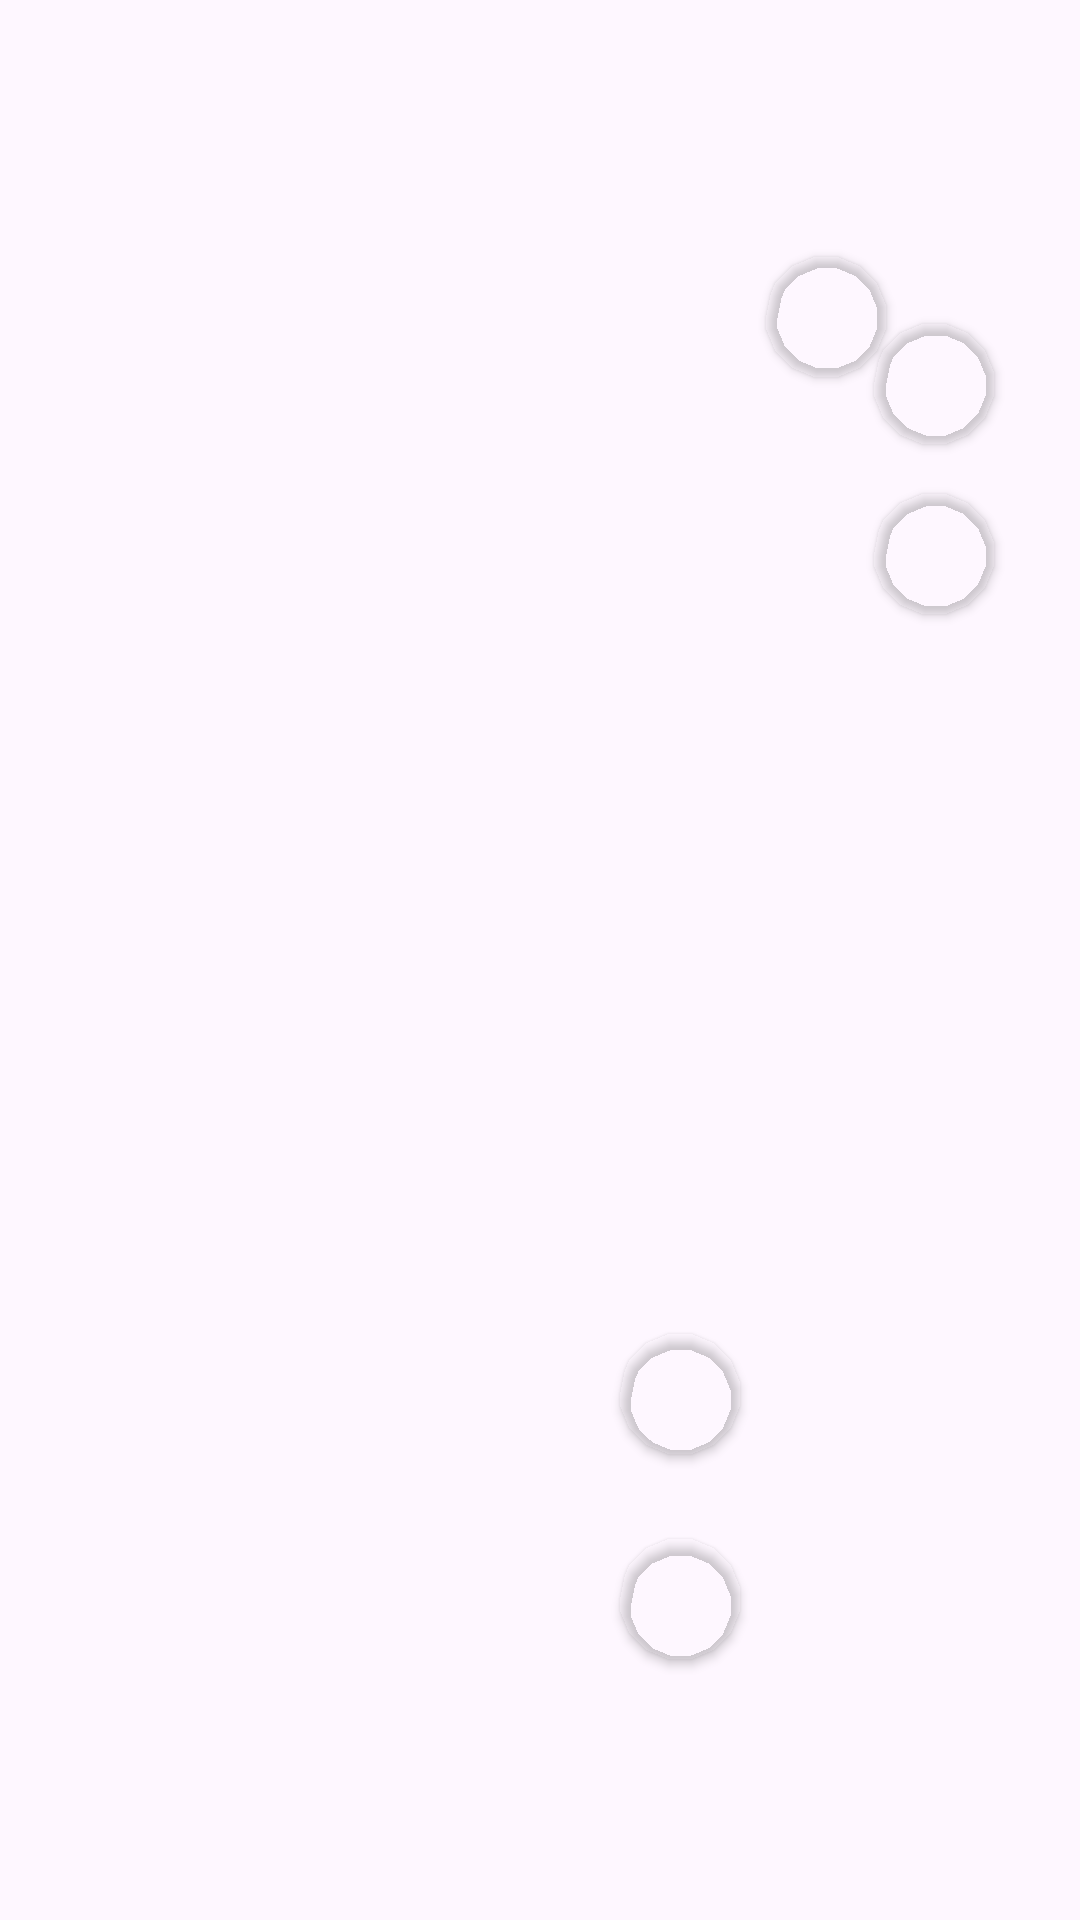

The Android layout XML behind this screen, and the referenced resources:
<!-- AndroidManifest.xml: application theme Theme.Allomlar -->
<!-- res/layout/xarita.xml -->
<?xml version="1.0" encoding="utf-8"?>
<androidx.constraintlayout.widget.ConstraintLayout xmlns:android="http://schemas.android.com/apk/res/android"
    xmlns:app="http://schemas.android.com/apk/res-auto"
    xmlns:tools="http://schemas.android.com/tools"
    android:layout_width="match_parent"
    android:layout_height="match_parent">

    <ImageView
        android:id="@+id/iv_test_image"
        android:layout_width="match_parent"
        android:layout_height="match_parent"
        android:scaleType="fitXY"
        android:src="@drawable/map_image"
        app:layout_constraintBottom_toBottomOf="parent"
        app:layout_constraintHorizontal_bias="1.0"
        app:layout_constraintLeft_toLeftOf="parent"
        app:layout_constraintRight_toRightOf="parent"
        app:layout_constraintTop_toTopOf="parent"
        app:layout_constraintVertical_bias="0.0" />

    <androidx.cardview.widget.CardView
        android:id="@+id/buxoro_card"
        android:layout_width="40dp"
        android:layout_height="40dp"
        app:cardCornerRadius="100dp"
        app:cardMaxElevation="12dp"
        android:clickable="true"
        app:cardBackgroundColor="#02F6F3F3"
        app:layout_constraintBottom_toBottomOf="@id/guideline1"
        app:layout_constraintLeft_toLeftOf="@id/guideline2"
        app:layout_constraintTop_toTopOf="parent"
        app:layout_constraintRight_toRightOf="parent"/>
    <androidx.cardview.widget.CardView
        android:id="@+id/xiva_card"
        android:layout_width="40dp"
        android:layout_height="40dp"
        app:cardCornerRadius="100dp"
        app:cardMaxElevation="10dp"
        android:clickable="true"
        app:cardBackgroundColor="#02F6F3F3"
        app:layout_constraintBottom_toBottomOf="@id/guideline4"
        app:layout_constraintLeft_toLeftOf="@id/guideline3"
        app:layout_constraintTop_toTopOf="parent"
        app:layout_constraintRight_toLeftOf="@id/buxoro_card"/>
    <androidx.cardview.widget.CardView
        android:id="@+id/marv_card"
        android:layout_width="40dp"
        android:layout_height="40dp"
        app:cardCornerRadius="100dp"
        app:cardMaxElevation="10dp"
        android:clickable="true"
        android:layout_marginTop="10dp"
        app:cardBackgroundColor="#02F6F3F3"
        app:layout_constraintBottom_toBottomOf="@id/guideline4"
        app:layout_constraintLeft_toLeftOf="@id/guideline2"
        app:layout_constraintTop_toBottomOf="@id/buxoro_card"
        app:layout_constraintRight_toRightOf="parent"/>
    <androidx.cardview.widget.CardView
        android:id="@+id/makka_card"
        android:layout_width="40dp"
        android:layout_height="40dp"
        app:cardCornerRadius="100dp"
        app:cardMaxElevation="10dp"
        android:clickable="true"
        android:layout_marginTop="10dp"
        app:cardBackgroundColor="#02F6F3F3"
        app:layout_constraintBottom_toBottomOf="parent"
        app:layout_constraintLeft_toLeftOf="@id/guideline6"
        app:layout_constraintTop_toTopOf="@id/guideline5"
        app:layout_constraintRight_toRightOf="@id/guideline2"/>
    <androidx.cardview.widget.CardView
        android:id="@+id/madina_card"
        android:layout_width="40dp"
        android:layout_height="40dp"
        app:cardCornerRadius="100dp"
        app:cardMaxElevation="10dp"
        android:clickable="true"
        app:cardBackgroundColor="#02F6F3F3"
        app:layout_constraintBottom_toTopOf="@id/makka_card"
        app:layout_constraintLeft_toLeftOf="@id/guideline6"
        app:layout_constraintTop_toTopOf="@id/guideline5"
        app:layout_constraintRight_toRightOf="@id/guideline2"/>
    <androidx.constraintlayout.widget.Guideline
        android:id="@+id/guideline1"
        android:layout_width="wrap_content"
        android:layout_height="wrap_content"
        android:orientation="horizontal"
        app:layout_constraintGuide_percent="0.4"/>
    <androidx.constraintlayout.widget.Guideline
        android:id="@+id/guideline2"
        android:layout_width="wrap_content"
        android:layout_height="wrap_content"
        android:orientation="vertical"
        app:layout_constraintGuide_percent="0.73"/>
    <androidx.constraintlayout.widget.Guideline
        android:id="@+id/guideline3"
        android:layout_width="wrap_content"
        android:layout_height="wrap_content"
        android:orientation="vertical"
        app:layout_constraintGuide_percent="0.72"/>
    <androidx.constraintlayout.widget.Guideline
        android:id="@+id/guideline6"
        android:layout_width="wrap_content"
        android:layout_height="wrap_content"
        android:orientation="vertical"
        app:layout_constraintGuide_percent="0.53"/>
    <androidx.constraintlayout.widget.Guideline
        android:id="@+id/guideline4"
        android:layout_width="wrap_content"
        android:layout_height="wrap_content"
        android:orientation="horizontal"
        app:layout_constraintGuide_percent="0.33"/>
    <androidx.constraintlayout.widget.Guideline
        android:id="@+id/guideline5"
        android:layout_width="wrap_content"
        android:layout_height="wrap_content"
        android:orientation="horizontal"
        app:layout_constraintGuide_percent="0.65"/>

</androidx.constraintlayout.widget.ConstraintLayout>
<!-- resources referenced by this layout -->
<resources>
  <style name="Theme.Allomlar" parent="Base.Theme.Allomlar" />
  <style name="Base.Theme.Allomlar" parent="Theme.Material3.DayNight.NoActionBar">
          
          
      </style>
</resources>
